Run: headless pygame with SDL's dummy video driver; simulated clock (each Clock.tick advances the game by its frame time, no real sleeping); random seed 0; keys injected as events and as key.get_pressed() state; mouse plan: one left click at the window centre at the start of phase 2, then a move to the lower-right quarter at the start of phase 3.
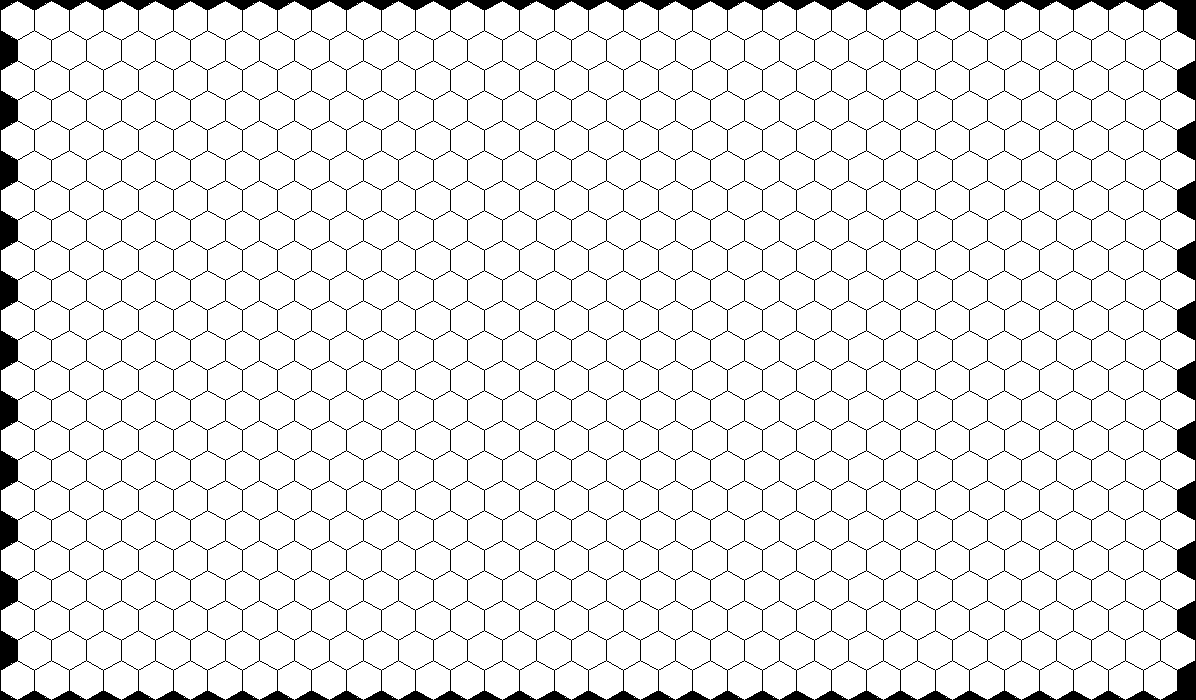
Frame 1 of 4 · flips 1–60 · no input
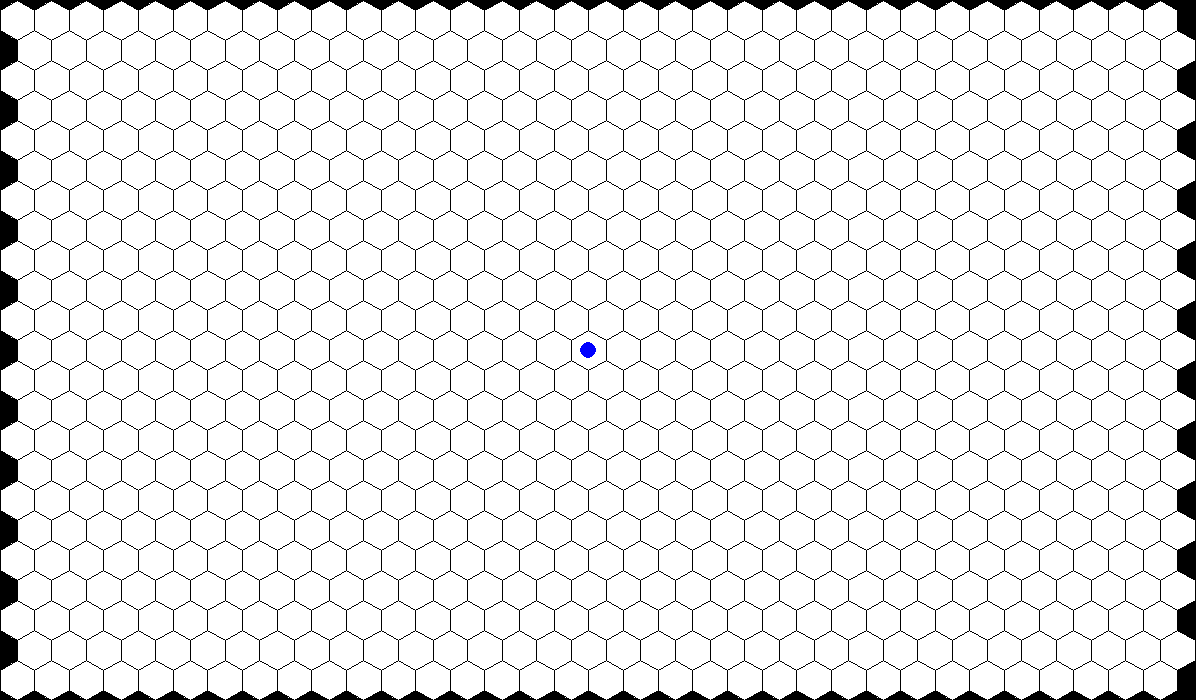
Frame 2 of 4 · flips 61–180 · clicked the window centre · tapped SPACE, RETURN · held RIGHT (→), D
Frame 3 of 4 · flips 181–300 · moved the mouse to the lower-right quarter · held DOWN (↓), S · screen unchanged from frame 2, image omitted
Frame 4 of 4 · flips 301–420 · held LEFT (←), A, UP (↑), W · screen unchanged from frame 3, image omitted

The pygame program that drew these frames:

import pygame
import math
from pygame.draw import *
from random import randint
pygame.init()

"""Описание шестиугольных клеток"""
class Hexagon:

    """При создании"""
    def __init__(self, screen, x, y, a):
        self.screen = screen
        self.x = x
        self.y = y
        self.a = a
        self.color = WHITE
        self.food = 0

    """Прорисовка"""
    def draw(self):

        polygon(self.screen, self.color, [(self.x, self.y - self.a),
                                          (self.x + self.a * 3**0.5 /2, self.y - self.a/2),
                                          (self.x + self.a * 3**0.5 /2, self.y + self.a/2),
                                          (self.x, self.y + self.a),
                                          (self.x - self.a * 3**0.5 /2, self.y + self.a/2),
                                          (self.x - self.a * 3**0.5 /2, self.y - self.a/2),
                                          (self.x, self.y - self.a)])
        polygon(self.screen, BLACK, [(self.x, self.y - self.a),
                                     (self.x + self.a * 3**0.5 /2, self.y - self.a/2),
                                     (self.x + self.a * 3**0.5 /2, self.y + self.a/2),
                                     (self.x, self.y + self.a),
                                     (self.x - self.a * 3**0.5 /2, self.y + self.a/2),
                                     (self.x - self.a * 3**0.5 /2, self.y - self.a/2),
                                     (self.x, self.y - self.a)], 1)

class Food:

    def __init__(self, screen, x, y, a):
        self.screen = screen
        self.x = x
        self.y = y
        self.r = a / 2.5
        self.color = BLUE

    def drawf(self):
        circle(self.screen, self.color, (self.x, self.y), self.r)
            
        
def search(click, field):
    global feed
    minimum = 100000000000
    for i in range(0, len(field)):
        if (field[i].x - click[0])**2 + (field[i].y - click[1])**2 < minimum**2:
            minimum = ((field[i].x - click[0])**2 + (field[i].y - click[1])**2)**0.5
            m = i
    field[m].food += 1
    if field[m].food == 1:
        new_food = Food(screen, field[m].x, field[m].y, field[m].a)
        new_food.drawf()
        feed += [new_food]


"""Описание игровых параметров (Границ игровой области, FPS"""
border_x = 1196
border_y = 700
FPS = 200

"Описание используемых цветов"
RED = (255, 0, 0)
BLUE = (0, 0, 255)
YELLOW = (255, 255, 0)
GREEN = (0, 255, 0)
MAGENTA = (255, 0, 255)
CYAN = (0, 255, 255)
BLACK = (0, 0, 0)
COLORS = [RED, BLUE, YELLOW, GREEN, MAGENTA, CYAN]
WHITE = (255, 255, 255)
VIOLET = (148, 0, 211)



screen = pygame.display.set_mode((border_x, border_y))        
screen.fill(BLACK)
pygame.display.update()
clock = pygame.time.Clock()

finished = False

feed = [] #здесь будут храниться данные о корме
field = [] #здесь будут храниться все клетки 

a = 20
x0 = 0
y0 = a

for i in range(0, 23):
    if i % 2 == 0:
        x0 = a * (3**0.5) / 2
    else:
        x0 = a * (3**0.5)        
    for j in range(0, 34):
        new_hexagon = Hexagon(screen, x0, y0, a)
        new_hexagon.draw()
        field += [new_hexagon]
        x0 += new_hexagon.a * (3**0.5)
    y0 += 1.5 * a  




pygame.display.update()
clock = pygame.time.Clock()
finished = False

while not finished:
    for i in field:
        i.draw()

    clock.tick(FPS)

    for event in pygame.event.get():
        if event.type == pygame.QUIT:
            finished = True
        else:
            if event.type == pygame.MOUSEBUTTONDOWN:
                search(event.pos, field)

    for i in feed:
        i.drawf()
    pygame.display.update()

pygame.quit()
